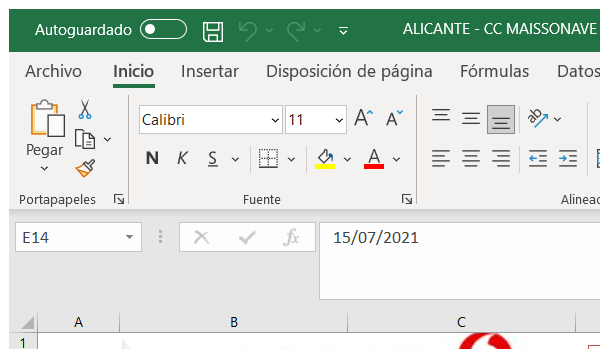
Task: RPA encargado de generar funnels actualizados.
Workflow: Main

Step 1: Adjuntar Excel on the element in window '* - Excel' (excel.exe)

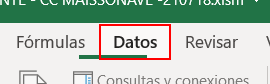
Step 2: click on the element 'Datos'

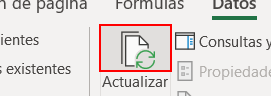
Step 3: click on the element 'Actualizar todo'

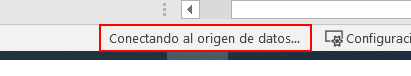
Step 4: find the element 'Tarea Conectando al origen de datos...' in window '*.xlsm - Excel' (excel.exe)
